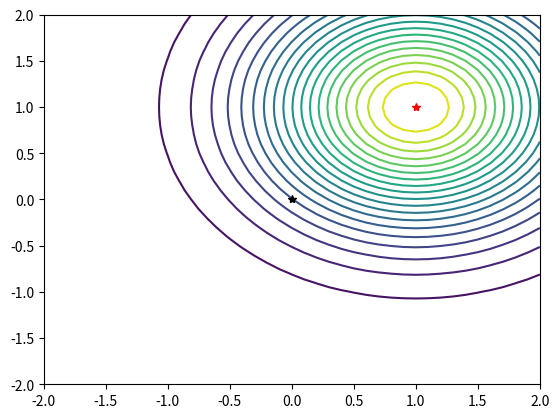

Recreate this plot in Python. (Note: this script raises an exception after producing the figure.)
from __future__ import print_function
import copy
import numpy as np
import matplotlib.pyplot as plt
from matplotlib.animation import FuncAnimation
import sys

def acoli_hist(initpos, foodfn, rttp, ttrp, ntrials, nsteps, nbins, visualize=False):



    try:
        assert len(initpos) == 2 and max(np.abs(initpos)) <= 2
    except:
        raise ValueError('Argument initpos outside permitted range.')

    RUN = 0
    TUMBLE = 1


    recordhist = 1;
    sp = 0.1;
    xmin = -2; xmax = 2;
    ymin = -2; ymax = 2;
    [xs, ys] = np.meshgrid(np.arange(xmin,xmax+sp,sp), np.arange(ymin,ymax+sp,sp));

    xbins = nbins;
    ybins = nbins;

    xlocs = np.linspace(xmin, xmax, xbins);
    ylocs = np.linspace(ymin, ymax, ybins);

    xstp = (xmax - xmin)/float(len(xlocs));
    ystp = (ymax - ymin)/float(len(ylocs));

    histm = np.zeros((xbins, ybins));

    food_peaks = np.array([[1., 1.],[-0.4, -0.4]])
    if foodfn == 1:
        food_func = lambda x,y: np.exp(-.7*(np.square(x - food_peaks[0,0]) + np.square(y - food_peaks[0,1])))
    elif foodfn == 2:
        food_func = lambda x,y: 2*np.exp(-.7*(np.square(x - food_peaks[0,0]) + np.square(y - food_peaks[0,1]))) + \
            np.exp(-5*(np.square(x - food_peaks[1,0])+ np.square(y - food_peaks[1,1])))
    else:
        raise ValueError('foodfn must be either 1 or 2.')


    xx, yy = np.meshgrid(np.linspace(xmin, xmax, xbins), np.linspace(ymin, ymax, ybins));
    food = food_func(xx, yy);

    dt = sp


    def update_bacterium(acoli, dt):
        def rotatevec(v,a):
            rotM = np.array([[np.cos(a), np.sin(a)],[-np.sin(a), np.cos(a)]])
            return np.dot(rotM,v).T

        # Compute concentration gradient
        fgrad = food_func(*acoli['pos']) - food_func(*acoli['oldpos'])

        newacoli = copy.deepcopy(acoli)

        rotupgrad = 1; # Scale factor for tumble rotation

        if fgrad > 0: #if food has increased
            rotupgrad = .5

        if acoli['mode'] == RUN: # Run
            vec = acoli['vec']/np.linalg.norm(acoli['vec']);
            newvec = 2*vec; #Two units, same direction

            if rttp > np.random.random():
                newacoli['mode'] = TUMBLE # Change to tumble mode

        elif acoli['mode'] == TUMBLE: # Tumble
            vec = acoli['vec']/np.linalg.norm(acoli['vec']); # old direction
            rnum = np.random.random();
            angle = ((1 - rnum)*20 + rnum*90)*rotupgrad*np.pi/180;
            newvec = rotatevec(vec, angle); # One unit, new direction

            if ttrp > np.random.random():
                newacoli['mode'] = RUN # Change to run mode


        newpos = acoli['pos'] + dt*newvec; # Move

        newacoli['oldpos'] = acoli['pos']
        newacoli['pos'] = list(newpos)
        newacoli['vec'] = list(newvec)
        #newacoli['fgrad'] = fgrad

        if recordhist:
            newacoli['hist'].append(newacoli['pos']+newacoli['vec'])

        return newacoli

    if visualize:

        nframes = (nsteps+1)

        fig = plt.figure()

        plt.contour(xs, ys, food_func(xs, ys),20)#,origin='image')
        plt.plot([food_peaks[0][1]], [food_peaks[0][1]], '*r');
        # Draw initial location
        plt.plot([initpos[0]], [initpos[1]], '*k');
        redDot, = plt.plot([], [], 'ro')
        trajectory, = plt.plot([], [], ':k',linewidth=2)
        arrow, = plt.plot([], [])
        run_no = plt.text(-2,2.1,'')
        plt.axis('equal')
        plt.axis('tight')

        x_pos_hist = {}
        y_pos_hist = {}
        vec_hist = {}

        def animate(i):

            runi = i//nframes
            stepi = i%nframes

            redDot.set_data(x_pos_hist[runi][stepi], y_pos_hist[runi][stepi])
            trajectory.set_data(x_pos_hist[runi][:stepi+1], y_pos_hist[runi][:stepi+1])
            arrow.set_data([x_pos_hist[runi][stepi],x_pos_hist[runi][stepi]+vec_hist[runi][stepi,0]], [y_pos_hist[runi][stepi],y_pos_hist[runi][stepi]+vec_hist[runi][stepi,1]])
            run_no.set_text('Run #{}'.format(runi+1))

            return redDot,trajectory,arrow


    print('Trial:',end=' ')
    for runi in range(ntrials):
        print(runi,end=' ')
        sys.stdout.flush()
        acoli = dict()
        acoli['pos'] = list(initpos);
        acoli['oldpos'] = acoli['pos'];
        acoli['vec'] = [np.random.random() - 0.5, np.random.random() - 0.5];
        #acoli['fgrad'] = 0;
        acoli['mode'] = RUN
        acoli['hist'] = [acoli['pos']+acoli['vec']]

        for i in range(nsteps):
            acoli = update_bacterium(acoli, dt)
            px, py = acoli['pos']
            if px >= xmin and px <= xmax and py >= ymin and py <= ymax:
                ptj = int(np.floor((px - xmin)/xstp))
                pti = int(np.floor((py - ymin)/ystp))
                histm[pti, ptj] += 1;


        if visualize:

            x_pos_hist[runi] = [acoli['hist'][ii][0] for ii in range(nframes)]
            y_pos_hist[runi] = [acoli['hist'][ii][1] for ii in range(len(acoli['hist']))]
            u_hist = [acoli['hist'][ii][2] for ii in range(len(acoli['hist']))]
            v_hist = [acoli['hist'][ii][3] for ii in range(len(acoli['hist']))]
            vec_hist[runi] = np.stack([u_hist,v_hist],1)
            vec_hist[runi] = .2*vec_hist[runi]/np.linalg.norm(vec_hist[runi],axis=1,keepdims=1)

    if visualize:
        ani = FuncAnimation(fig, animate, frames=nframes*ntrials, interval=100, repeat=False)
        plt.show()

    return histm, food


if __name__ ==  "__main__":

    plt.hist2d(acoli_hist([0,0], 1, .4, .3, 10, 10, 25, 1)[0], bins = 40)
    plt.show()













    # def acoli_hist(initpos, foodfn, rttp, ttrp, ntrials, nsteps, nbins, visualize=False):
